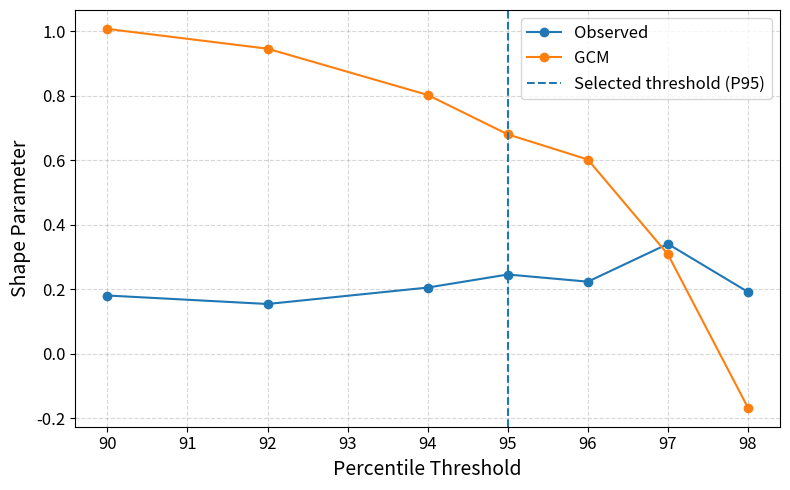
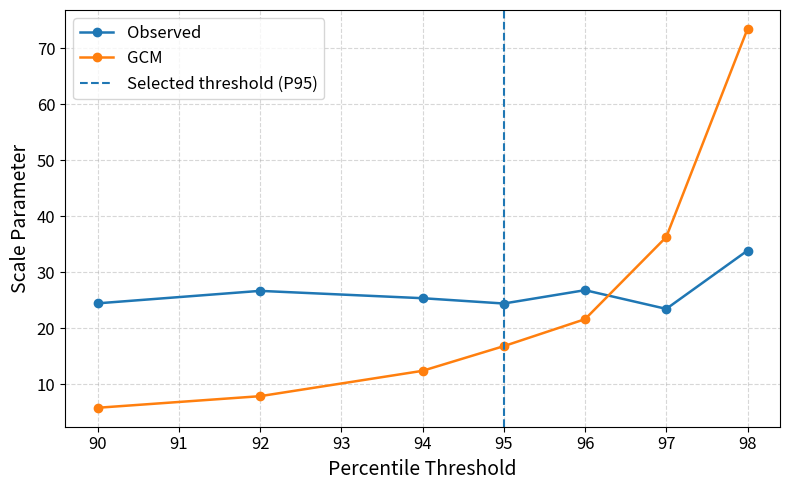

Python code for these plots, in order:
"""
Figure 4a/4b: Sensitivity of GPD shape and scale parameters to
threshold selection. Supports Section 6.1.

Uses precomputed values from outputs/threshold_stability.xlsx
(Script 5), for three representative models, at P95.

Input : outputs/threshold_stability.xlsx (from Script 5)
Output: outputs/figures/fig04a_gpd_shape_sensitivity.jpg
        outputs/figures/fig04b_gpd_scale_sensitivity.jpg
"""

import matplotlib.pyplot as plt
import pandas as pd
from pathlib import Path

output_folder = Path("outputs/figures")
output_folder.mkdir(parents=True, exist_ok=True)

# =====================================================
# FONT SETTINGS
# =====================================================
label_font = 14
tick_font = 12
legend_font = 12
title_font = 14

# =====================================================
# FIG 4a: SHAPE PARAMETER
# =====================================================
data_shape = {
    "Percentile": [90, 92, 94, 95, 96, 97, 98],
    "Obs_shape": [0.18075573, 0.154443697, 0.205375296, 0.245852155,
                  0.223637323, 0.34062672, 0.191799999],
    "GCM_shape": [1.006938175, 0.945704948, 0.802337203, 0.680240294,
                  0.602142905, 0.308381916, -0.167235139]
}
df_shape = pd.DataFrame(data_shape)

plt.figure(figsize=(8, 5))
plt.plot(df_shape["Percentile"], df_shape["Obs_shape"], marker='o', label="Observed")
plt.plot(df_shape["Percentile"], df_shape["GCM_shape"], marker='o', label="GCM")
plt.axvline(95, linestyle='--', label="Selected threshold (P95)")

plt.xlabel("Percentile Threshold", fontsize=label_font)
plt.ylabel("Shape Parameter", fontsize=label_font)
plt.xticks(fontsize=tick_font)
plt.yticks(fontsize=tick_font)
plt.legend(fontsize=legend_font)
plt.grid(True, linestyle='--', alpha=0.5)
plt.tight_layout()
plt.savefig(output_folder / "fig04a_gpd_shape_sensitivity.jpg", dpi=300)
plt.show()

# =====================================================
# FIG 4b: SCALE PARAMETER
# =====================================================
data_scale = {
    "Percentile": [90, 92, 94, 95, 96, 97, 98],
    "Obs_scale": [24.43720355, 26.66406732, 25.35458335, 24.40546763,
                  26.78954516, 23.44733298, 33.85811553],
    "GCM_scale": [5.796099609, 7.866432366, 12.39315345, 16.79621792,
                  21.60881785, 36.27197929, 73.41638346]
}
df_scale = pd.DataFrame(data_scale)

plt.figure(figsize=(8, 5))
plt.plot(df_scale["Percentile"], df_scale["Obs_scale"], marker='o',
         linewidth=1.8, label="Observed")
plt.plot(df_scale["Percentile"], df_scale["GCM_scale"], marker='o',
         linewidth=1.8, label="GCM")
plt.axvline(95, linestyle='--', linewidth=1.5, label="Selected threshold (P95)")

plt.xlabel("Percentile Threshold", fontsize=label_font)
plt.ylabel("Scale Parameter", fontsize=label_font)
plt.xticks(fontsize=tick_font)
plt.yticks(fontsize=tick_font)
plt.legend(fontsize=legend_font)
plt.grid(True, linestyle='--', alpha=0.5)
plt.tight_layout()
plt.savefig(output_folder / "fig04b_gpd_scale_sensitivity.jpg", dpi=300)
plt.show()

print("Figures 4a and 4b saved.")
